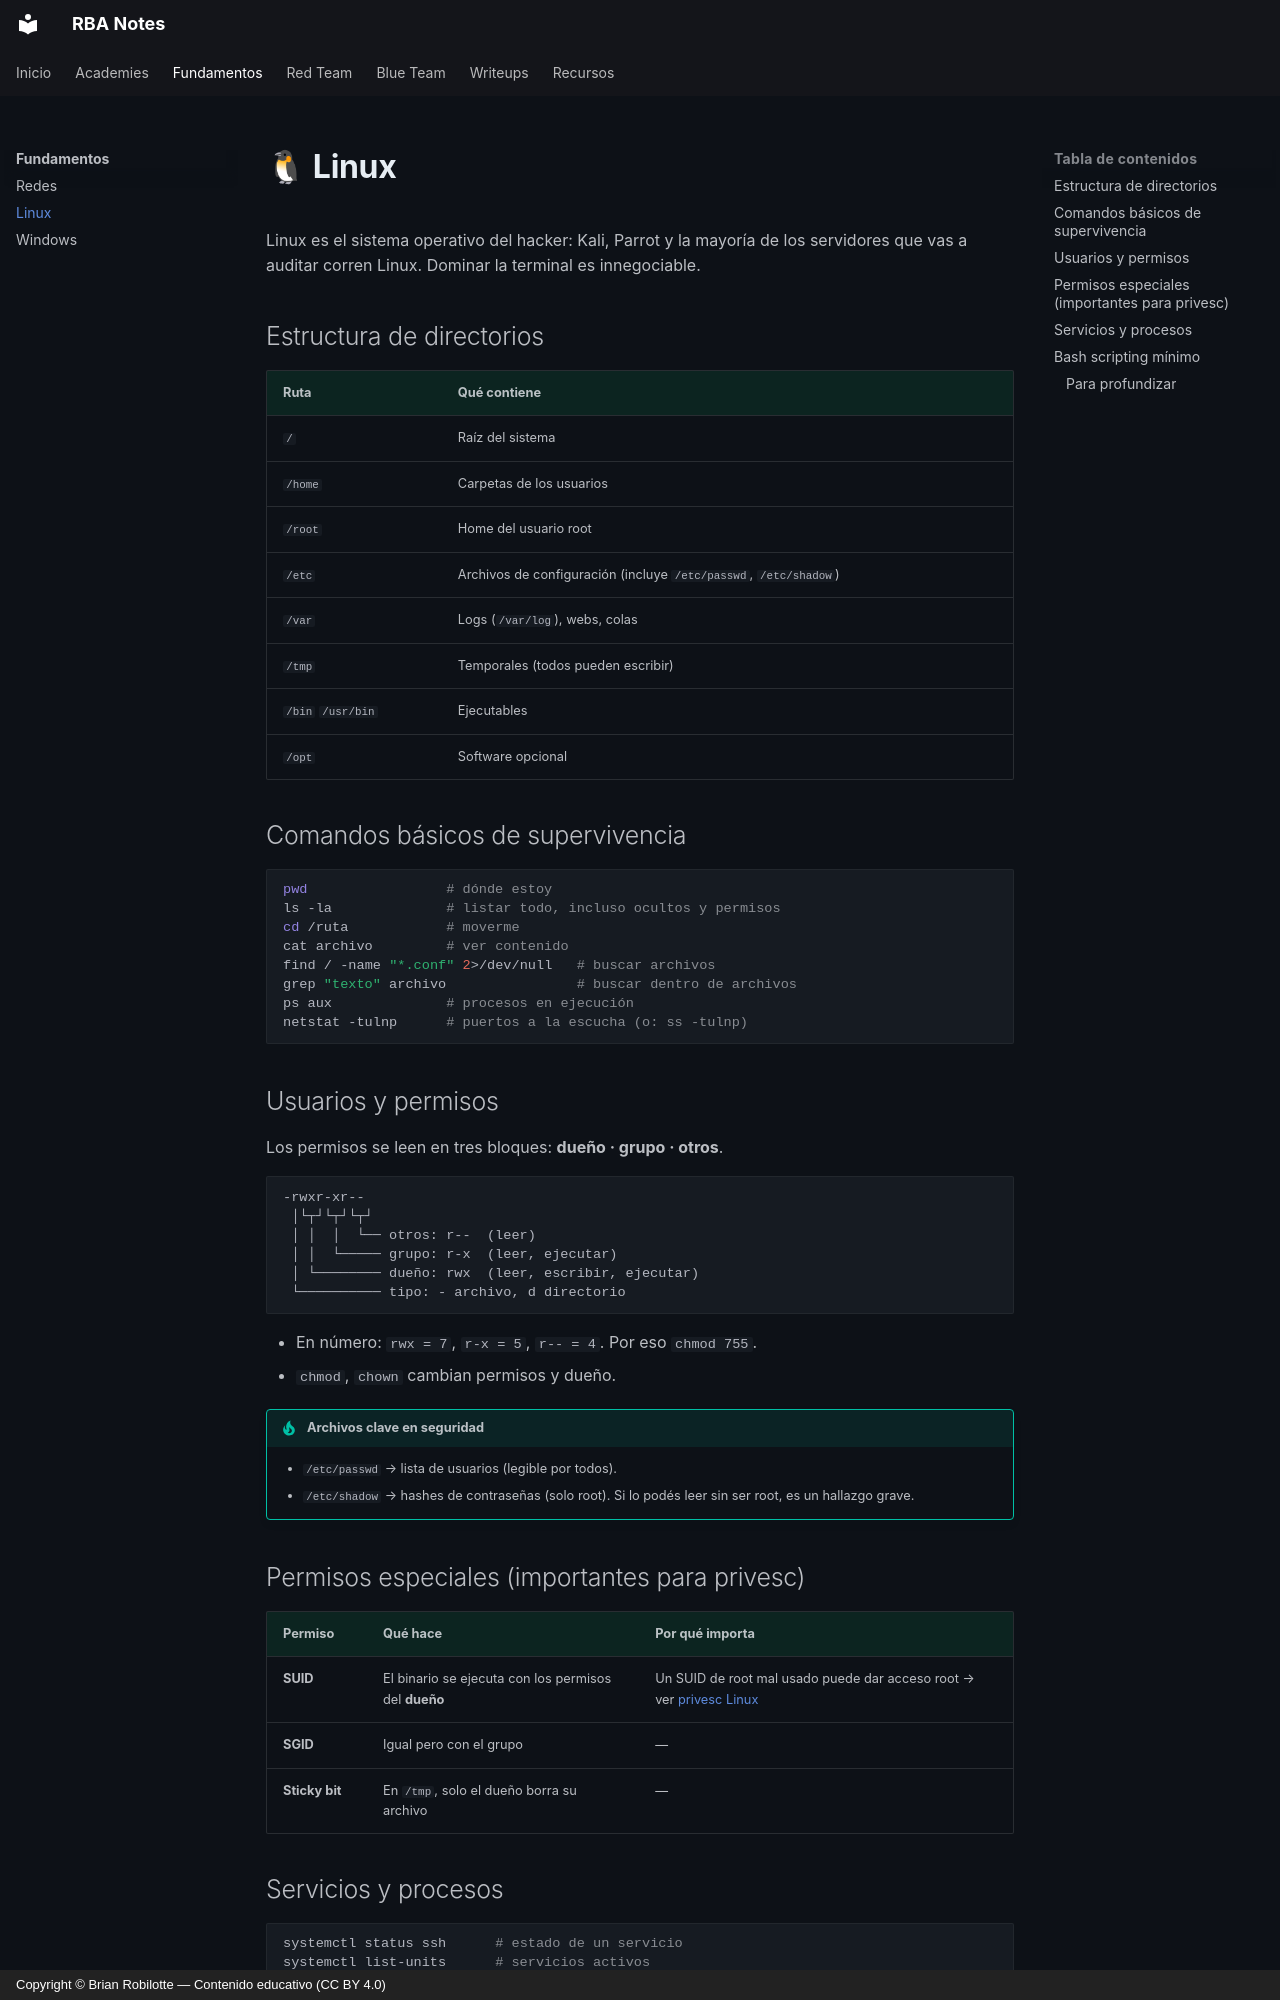

repository: robilotteba/notes · page: fundamentos/linux/index.html · generator: mkdocs · copyright: Copyright © Brian Robilotte — Contenido educativo (CC BY 4.0)

# 🐧 Linux

Linux es el sistema operativo del hacker: Kali, Parrot y la mayoría de los servidores que vas a auditar corren Linux. Dominar la terminal es innegociable.

## Estructura de directorios

| Ruta | Qué contiene |
|---|---|
| `/` | Raíz del sistema |
| `/home` | Carpetas de los usuarios |
| `/root` | Home del usuario root |
| `/etc` | Archivos de configuración (incluye `/etc/passwd`, `/etc/shadow`) |
| `/var` | Logs (`/var/log`), webs, colas |
| `/tmp` | Temporales (todos pueden escribir) |
| `/bin` `/usr/bin` | Ejecutables |
| `/opt` | Software opcional |

## Comandos básicos de supervivencia

```bash
pwd                 # dónde estoy
ls -la              # listar todo, incluso ocultos y permisos
cd /ruta            # moverme
cat archivo         # ver contenido
find / -name "*.conf" 2>/dev/null   # buscar archivos
grep "texto" archivo                # buscar dentro de archivos
ps aux              # procesos en ejecución
netstat -tulnp      # puertos a la escucha (o: ss -tulnp)
```

## Usuarios y permisos

Los permisos se leen en tres bloques: **dueño · grupo · otros**.

```text
-rwxr-xr--
 │└┬┘└┬┘└┬┘
 │ │  │  └── otros: r--  (leer)
 │ │  └───── grupo: r-x  (leer, ejecutar)
 │ └──────── dueño: rwx  (leer, escribir, ejecutar)
 └────────── tipo: - archivo, d directorio
```

- En número: `rwx = 7`, `r-x = 5`, `r-- = 4`. Por eso `chmod 755`.
- `chmod`, `chown` cambian permisos y dueño.

!!! tip "Archivos clave en seguridad"
    - `/etc/passwd` → lista de usuarios (legible por todos).
    - `/etc/shadow` → hashes de contraseñas (solo root). Si lo podés leer sin ser root, es un hallazgo grave.

## Permisos especiales (importantes para privesc)

| Permiso | Qué hace | Por qué importa |
|---|---|---|
| **SUID** | El binario se ejecuta con los permisos del **dueño** | Un SUID de root mal usado puede dar acceso root → ver [privesc Linux](../redteam/privesc.md) |
| **SGID** | Igual pero con el grupo | — |
| **Sticky bit** | En `/tmp`, solo el dueño borra su archivo | — |
